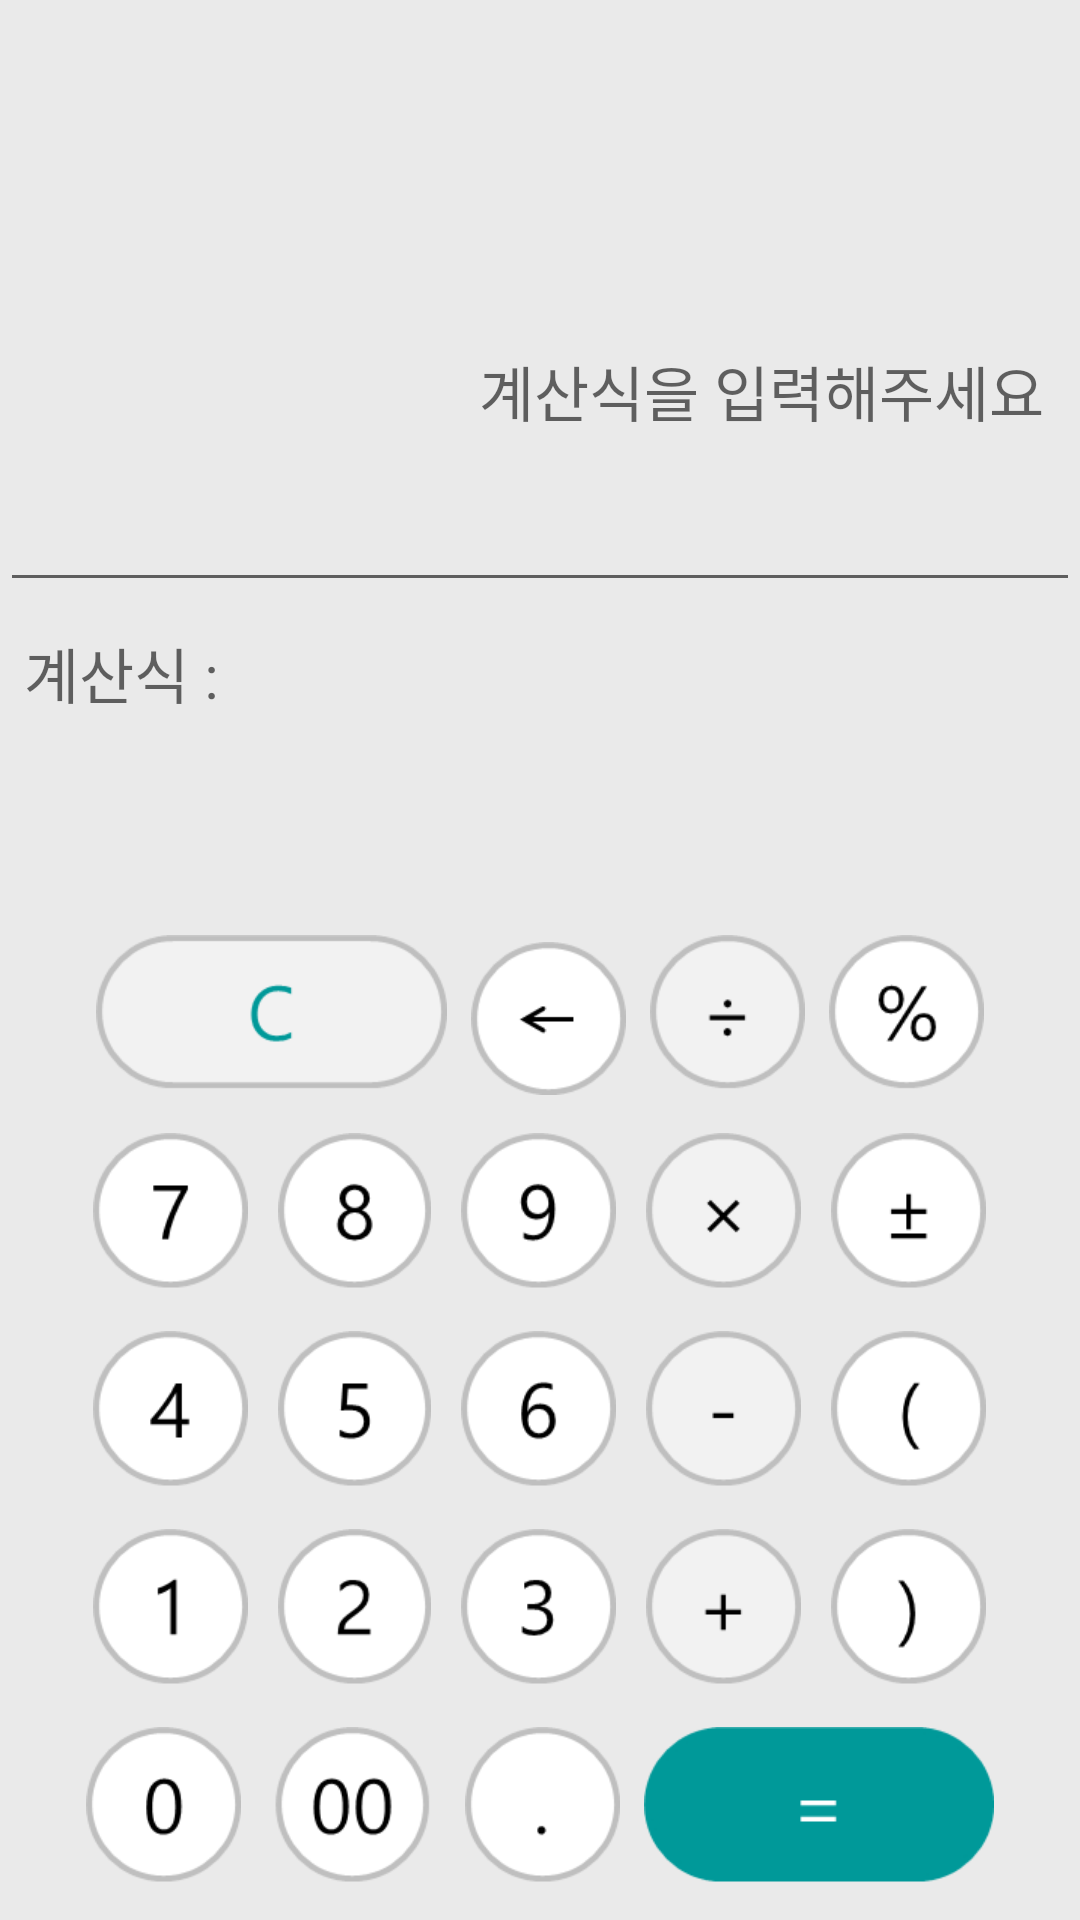

Layout XML and referenced resources for this Android screen:
<!-- AndroidManifest.xml: application theme Theme.AppCompat.Light.NoActionBar -->
<!-- res/layout/activity_touchcalculator.xml -->
<?xml version="1.0" encoding="utf-8"?>
<LinearLayout xmlns:android="http://schemas.android.com/apk/res/android"
    xmlns:app="http://schemas.android.com/apk/res-auto"
    xmlns:tools="http://schemas.android.com/tools"
    android:layout_width="match_parent"
    android:layout_height="match_parent"
    android:background="#EAEAEA"
    android:orientation="vertical">

    <LinearLayout
        android:layout_width="match_parent"
        android:layout_height="wrap_content"
        android:layout_marginTop="100dp"
        android:gravity="center"
        android:layout_weight="1"
        android:orientation="horizontal">

        <EditText
            android:id="@+id/inputEditText"
            android:layout_width="match_parent"
            android:layout_height="100dp"
            android:lines="2"
            android:ems="10"
            android:gravity="right"
            android:hint="계산식을 입력해주세요"
            android:inputType="textPersonName"
            android:paddingTop="15dp"
            android:paddingRight="12dp"
            android:textColor="#009999"
            android:textSize="20dp"
            tools:layout_editor_absoluteX="55dp"
            tools:layout_editor_absoluteY="69dp" />

    </LinearLayout>

    <LinearLayout
        android:layout_width="match_parent"
        android:layout_height="80dp"
        android:layout_weight="3">

        <TextView
            android:id="@+id/calModifyTxtView"
            android:layout_width="wrap_content"
            android:layout_height="match_parent"
            android:padding="8dp"
            android:layout_weight="1"
            android:textSize="20dp"
            android:textColor="#009999"
            android:hint="계산식 : " />
    </LinearLayout>

    <LinearLayout
        android:layout_width="match_parent"
        android:layout_height="wrap_content"
        android:orientation="vertical"
        android:paddingTop="20dp"
        android:layout_weight="2">

        <LinearLayout
            android:layout_width="match_parent"
            android:layout_height="wrap_content"
            android:gravity="center"
            android:orientation="horizontal"
            android:paddingLeft="20dp"
            android:paddingTop="5dp"
            android:paddingRight="20dp"
            android:paddingBottom="5dp">

            <ImageButton
                android:id="@+id/calClear"
                android:layout_width="wrap_content"
                android:layout_height="wrap_content"
                android:layout_marginRight="8dp"
                android:background="#EAEAEA"
                app:srcCompat="@drawable/calclear" />

            <ImageButton
                android:id="@+id/calBack"
                android:layout_width="wrap_content"
                android:layout_height="wrap_content"
                android:layout_marginRight="8dp"
                android:background="#EAEAEA"
                app:srcCompat="@drawable/calback" />

            <ImageButton
                android:id="@+id/calDivision"
                android:layout_width="wrap_content"
                android:layout_height="wrap_content"
                android:layout_marginRight="8dp"
                android:background="#EAEAEA"
                app:srcCompat="@drawable/caldivision" />

            <ImageButton
                android:id="@+id/calPercent"
                android:layout_width="wrap_content"
                android:layout_height="wrap_content"
                android:background="#EAEAEA"
                app:srcCompat="@drawable/calpercent" />

        </LinearLayout>

        
        <LinearLayout
            android:layout_width="match_parent"
            android:layout_height="wrap_content"
            android:gravity="center"
            android:orientation="horizontal"
            android:paddingLeft="20dp"
            android:paddingTop="5dp"
            android:paddingRight="20dp"
            android:paddingBottom="5dp">

            <ImageButton
                android:id="@+id/calSeven"
                android:layout_width="wrap_content"
                android:layout_height="wrap_content"
                android:layout_marginRight="10dp"
                android:background="#EAEAEA"
                app:srcCompat="@drawable/cal7" />

            <ImageButton
                android:id="@+id/calEight"
                android:layout_width="wrap_content"
                android:layout_height="wrap_content"
                android:layout_marginRight="10dp"
                android:background="#EAEAEA"
                app:srcCompat="@drawable/cal8" />

            <ImageButton
                android:id="@+id/calNine"
                android:layout_width="wrap_content"
                android:layout_height="wrap_content"
                android:layout_marginRight="10dp"
                android:background="#EAEAEA"
                app:srcCompat="@drawable/cal9" />

            <ImageButton
                android:id="@+id/calMultiply"
                android:layout_width="wrap_content"
                android:layout_height="wrap_content"
                android:layout_marginRight="10dp"
                android:background="#EAEAEA"
                app:srcCompat="@drawable/calmultiply" />

            <ImageButton
                android:id="@+id/calPlusMinus"
                android:layout_width="wrap_content"
                android:layout_height="wrap_content"
                android:background="#EAEAEA"
                app:srcCompat="@drawable/calplusminus" />

        </LinearLayout>

        
        <LinearLayout
            android:layout_width="match_parent"
            android:layout_height="wrap_content"
            android:gravity="center"
            android:orientation="horizontal"
            android:paddingLeft="20dp"
            android:paddingTop="5dp"
            android:paddingRight="20dp"
            android:paddingBottom="5dp">

            <ImageButton
                android:id="@+id/calFour"
                android:layout_width="wrap_content"
                android:layout_height="wrap_content"
                android:layout_marginRight="10dp"
                android:background="#EAEAEA"
                app:srcCompat="@drawable/cal4" />

            <ImageButton
                android:id="@+id/calFive"
                android:layout_width="wrap_content"
                android:layout_height="wrap_content"
                android:layout_marginRight="10dp"
                android:background="#EAEAEA"
                app:srcCompat="@drawable/cal5" />

            <ImageButton
                android:id="@+id/calSix"
                android:layout_width="wrap_content"
                android:layout_height="wrap_content"
                android:layout_marginRight="10dp"
                android:background="#EAEAEA"
                app:srcCompat="@drawable/cal6" />

            <ImageButton
                android:id="@+id/calSubtract"
                android:layout_width="wrap_content"
                android:layout_height="wrap_content"
                android:layout_marginRight="10dp"
                android:background="#EAEAEA"
                app:srcCompat="@drawable/calsubtract" />

            <ImageButton
                android:id="@+id/calOpenBracket"
                android:layout_width="wrap_content"
                android:layout_height="wrap_content"
                android:background="#EAEAEA"
                app:srcCompat="@drawable/calopenbracket" />

        </LinearLayout>

        
        <LinearLayout
            android:layout_width="match_parent"
            android:layout_height="wrap_content"
            android:gravity="center"
            android:orientation="horizontal"
            android:paddingLeft="20dp"
            android:paddingTop="5dp"
            android:paddingRight="20dp"
            android:paddingBottom="5dp">

            <ImageButton
                android:id="@+id/calOne"
                android:layout_width="wrap_content"
                android:layout_height="wrap_content"
                android:layout_marginRight="10dp"
                android:background="#EAEAEA"
                app:srcCompat="@drawable/cal1" />

            <ImageButton
                android:id="@+id/calTwo"
                android:layout_width="wrap_content"
                android:layout_height="wrap_content"
                android:layout_marginRight="10dp"
                android:background="#EAEAEA"
                app:srcCompat="@drawable/cal2" />

            <ImageButton
                android:id="@+id/calThree"
                android:layout_width="wrap_content"
                android:layout_height="wrap_content"
                android:layout_marginRight="10dp"
                android:background="#EAEAEA"
                app:srcCompat="@drawable/cal3" />

            <ImageButton
                android:id="@+id/calPlus"
                android:layout_width="wrap_content"
                android:layout_height="wrap_content"
                android:layout_marginRight="10dp"
                android:background="#EAEAEA"
                app:srcCompat="@drawable/calplus" />

            <ImageButton
                android:id="@+id/calCloseBracket"
                android:layout_width="wrap_content"
                android:layout_height="wrap_content"
                android:background="#EAEAEA"
                app:srcCompat="@drawable/calclosebracket" />

        </LinearLayout>

        
        <LinearLayout
            android:layout_width="match_parent"
            android:layout_height="wrap_content"
            android:gravity="center"
            android:orientation="horizontal"
            android:paddingLeft="20dp"
            android:paddingTop="5dp"
            android:paddingRight="20dp"
            android:paddingBottom="5dp">

            <ImageButton
                android:id="@+id/calZero"
                android:layout_width="wrap_content"
                android:layout_height="wrap_content"
                android:layout_marginRight="8dp"
                android:background="#EAEAEA"
                app:srcCompat="@drawable/cal0" />

            <ImageButton
                android:id="@+id/calDoubleZero"
                android:layout_width="wrap_content"
                android:layout_height="wrap_content"
                android:layout_marginRight="8dp"
                android:background="#EAEAEA"
                app:srcCompat="@drawable/cal00" />

            <ImageButton
                android:id="@+id/calPeriod"
                android:layout_width="wrap_content"
                android:layout_height="wrap_content"
                android:layout_marginRight="8dp"
                android:background="#EAEAEA"
                app:srcCompat="@drawable/calperiod" />

            <ImageButton
                android:id="@+id/calResult"
                android:layout_width="wrap_content"
                android:layout_height="wrap_content"
                android:background="#EAEAEA"
                app:srcCompat="@drawable/calresult" />

        </LinearLayout>
    </LinearLayout>
</LinearLayout>
<!-- resources referenced by this layout -->
<resources>

</resources>
